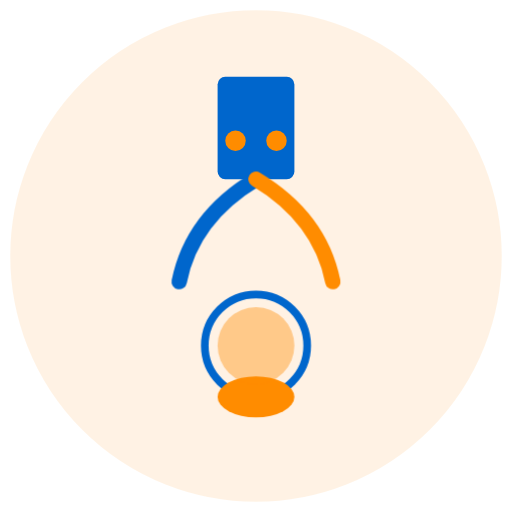
t = 0.00 s
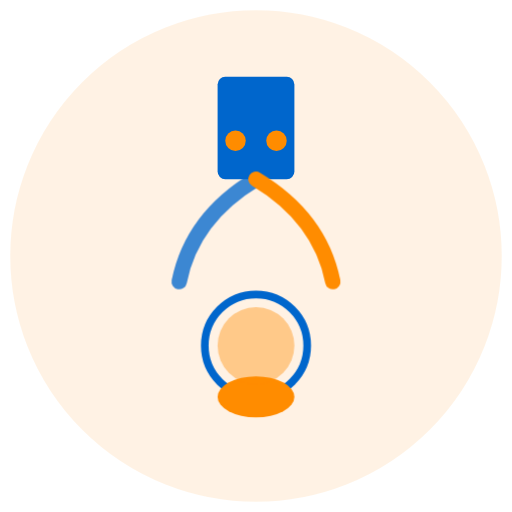
t = 0.30 s
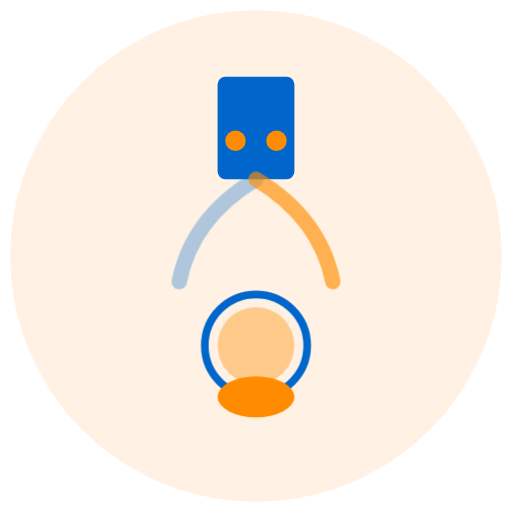
t = 0.68 s
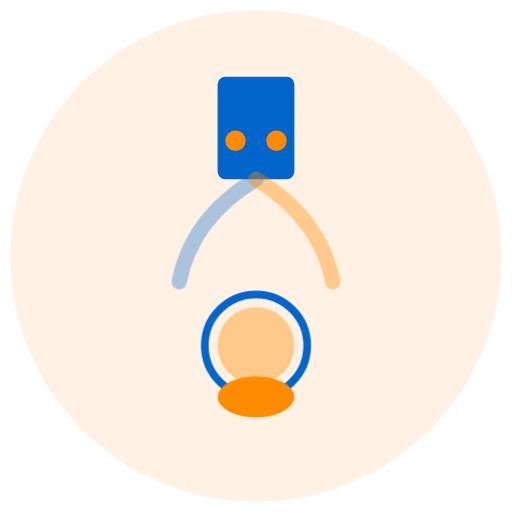
t = 0.86 s
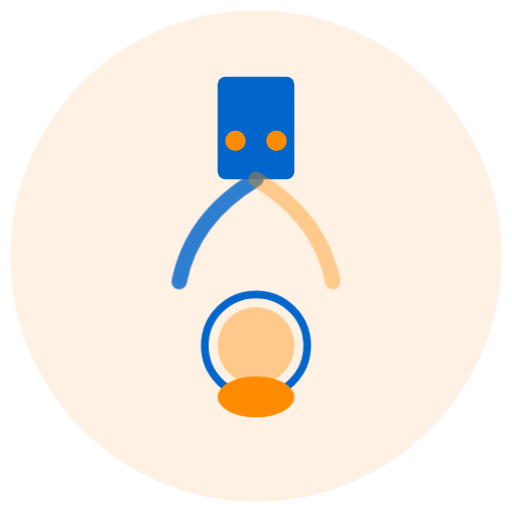
t = 1.24 s
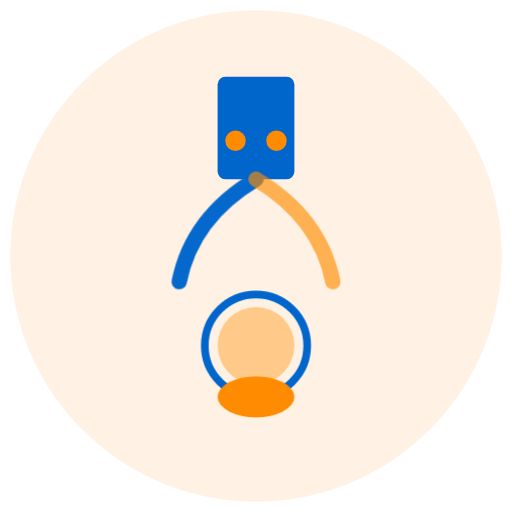
t = 1.43 s

The animated SVG that drew these frames (rendered in a browser with its animation timeline set to each time). Animation: 1 CSS @keyframes rule; one cycle of 1.80 s, repeats indefinitely.

<svg viewBox="0 0 200 200" xmlns="http://www.w3.org/2000/svg">
  <defs>
    <style>
      @keyframes spark {
        0%, 100% { opacity: 1; }
        50% { opacity: 0.3; }
      }
      .wire {
        animation: spark 1.5s ease-in-out infinite;
      }
    </style>
  </defs>
  
  <!-- Sfondo cerchio -->
  <circle cx="100" cy="100" r="95" fill="#FF8C00" opacity="0.1" stroke="#FF8C00" stroke-width="2"/>
  
  <!-- Spina elettrica -->
  <rect x="85" y="30" width="30" height="40" fill="#0066CC" rx="3"/>
  <circle cx="92" cy="55" r="4" fill="#FF8C00"/>
  <circle cx="108" cy="55" r="4" fill="#FF8C00"/>
  
  <!-- Cavo -->
  <path class="wire" d="M 100 70 Q 75 85 70 110" stroke="#0066CC" stroke-width="6" fill="none" stroke-linecap="round"/>
  <path class="wire" d="M 100 70 Q 125 85 130 110" stroke="#FF8C00" stroke-width="6" fill="none" stroke-linecap="round" style="animation-delay: 0.3s;"/>
  
  <!-- Lampadina -->
  <circle cx="100" cy="135" r="20" fill="none" stroke="#0066CC" stroke-width="3"/>
  <ellipse cx="100" cy="155" rx="15" ry="8" fill="#FF8C00"/>
  
  <!-- Luce interna -->
  <circle cx="100" cy="135" r="15" fill="#FF8C00" opacity="0.4"/>
  
  <!-- Scintille -->
  <circle cx="80" cy="95" r="2" fill="#FF8C00" opacity="0"/>
  <circle cx="120" cy="95" r="2" fill="#0066CC" opacity="0"/>
</svg>
